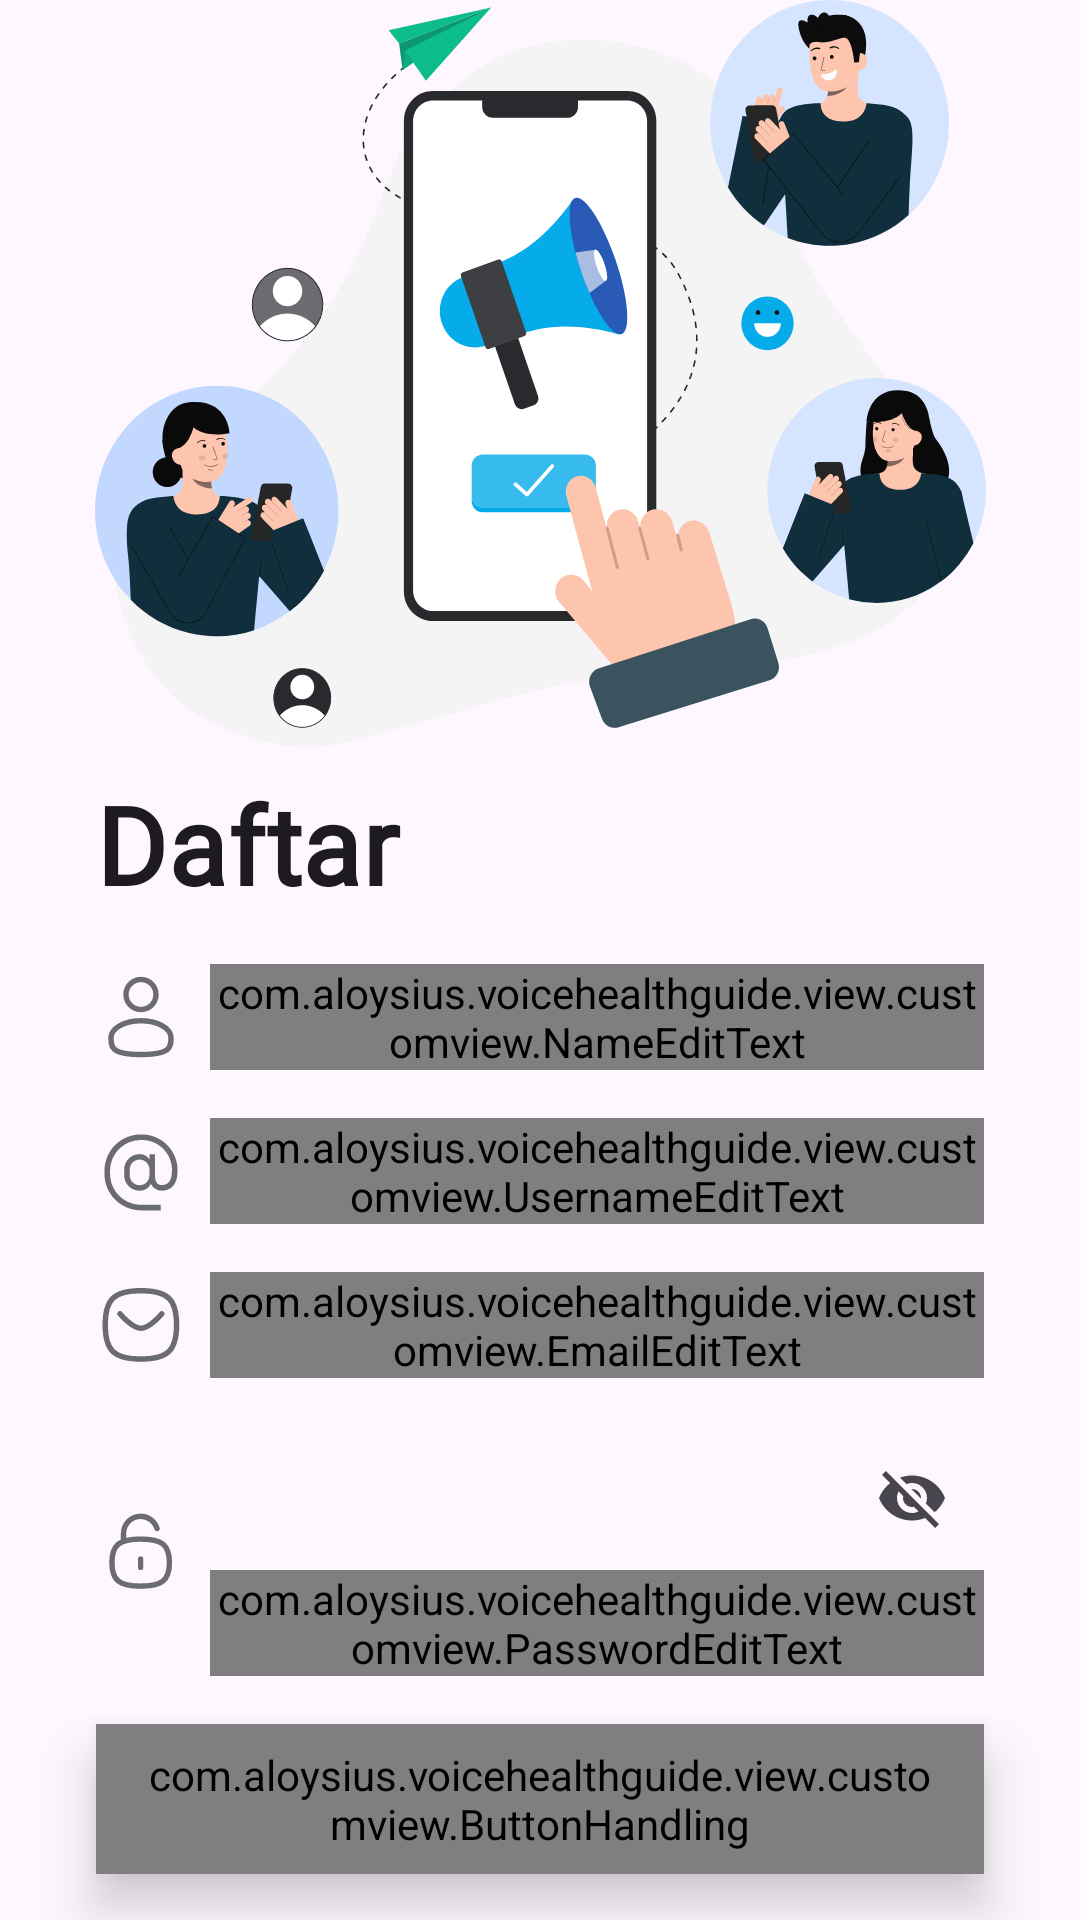

The Android layout XML behind this screen, and the referenced resources:
<!-- AndroidManifest.xml: application theme Theme.VoiceHealthGuide -->
<!-- res/layout/activity_register.xml -->
<?xml version="1.0" encoding="utf-8"?>
<androidx.constraintlayout.widget.ConstraintLayout xmlns:android="http://schemas.android.com/apk/res/android"
    xmlns:app="http://schemas.android.com/apk/res-auto"
    xmlns:tools="http://schemas.android.com/tools"
    android:id="@+id/main"
    android:layout_width="match_parent"
    android:layout_height="match_parent"
    tools:context=".view.register.RegisterActivity">

    <androidx.constraintlayout.widget.ConstraintLayout
        android:layout_width="match_parent"
        android:layout_height="wrap_content"
        android:foregroundGravity="center_vertical"
        app:layout_constraintBottom_toBottomOf="parent"
        app:layout_constraintEnd_toEndOf="parent"
        app:layout_constraintStart_toStartOf="parent"
        app:layout_constraintTop_toTopOf="parent">

        <ImageView
            android:id="@+id/imageView"
            android:layout_width="wrap_content"
            android:layout_height="wrap_content"
            android:importantForAccessibility="no"
            android:src="@drawable/img_register"
            app:layout_constraintEnd_toEndOf="parent"
            app:layout_constraintStart_toStartOf="parent"
            app:layout_constraintTop_toTopOf="parent" />

        <TextView
            android:id="@+id/titleTextView"
            android:layout_width="match_parent"
            android:layout_height="wrap_content"
            android:layout_marginStart="32dp"
            android:layout_marginTop="8dp"
            android:layout_marginEnd="32dp"
            android:fontFamily="@font/montserrat_bold"
            android:text="@string/register"
            android:textAppearance="@style/TextAppearance.Material3.LabelLarge"
            android:textSize="36sp"
            android:textStyle="bold"
            app:layout_constraintEnd_toEndOf="parent"
            app:layout_constraintStart_toStartOf="parent"
            app:layout_constraintTop_toBottomOf="@+id/imageView" />

        <LinearLayout
            android:id="@+id/nameEditTextLayout"
            android:layout_width="0dp"
            android:layout_height="wrap_content"
            android:layout_marginStart="32dp"
            android:layout_marginTop="16dp"
            android:layout_marginEnd="32dp"
            android:orientation="horizontal"
            app:layout_constraintEnd_toEndOf="parent"
            app:layout_constraintStart_toStartOf="parent"
            app:layout_constraintTop_toBottomOf="@id/titleTextView">

            <ImageView
                android:id="@+id/img_name"
                android:layout_width="30dp"
                android:layout_height="match_parent"
                android:layout_marginEnd="8dp"
                android:src="@drawable/ic_name" />

            <com.google.android.material.textfield.TextInputLayout
                style="?attr/textInputFilledStyle"
                android:layout_width="0dp"
                android:layout_height="wrap_content"
                android:layout_weight="1">

                <com.aloysius.voicehealthguide.view.customview.NameEditText
                    android:id="@+id/ed_register_name"
                    android:layout_width="match_parent"
                    android:layout_height="wrap_content"
                    android:background="#00000000"
                    android:fontFamily="@font/montserrat_semibold"
                    android:hint="@string/name"
                    android:inputType="textPersonName"
                    android:paddingStart="0dp"
                    tools:ignore="RtlSymmetry" />
            </com.google.android.material.textfield.TextInputLayout>
        </LinearLayout>

        <LinearLayout
            android:id="@+id/usernameEditTextLayout"
            android:layout_width="0dp"
            android:layout_height="wrap_content"
            android:layout_marginStart="32dp"
            android:layout_marginTop="16dp"
            android:layout_marginEnd="32dp"
            android:orientation="horizontal"
            app:layout_constraintEnd_toEndOf="parent"
            app:layout_constraintStart_toStartOf="parent"
            app:layout_constraintTop_toBottomOf="@id/nameEditTextLayout">

            <ImageView
                android:id="@+id/img_username"
                android:layout_width="30dp"
                android:layout_height="match_parent"
                android:layout_marginEnd="8dp"
                android:src="@drawable/ic_username" />

            <com.google.android.material.textfield.TextInputLayout
                style="?attr/textInputFilledStyle"
                android:layout_width="0dp"
                android:layout_height="wrap_content"
                android:layout_weight="1">

                <com.aloysius.voicehealthguide.view.customview.UsernameEditText
                    android:id="@+id/ed_register_username"
                    android:layout_width="match_parent"
                    android:layout_height="wrap_content"
                    android:background="#00000000"
                    android:fontFamily="@font/montserrat_semibold"
                    android:hint="@string/username"
                    android:inputType="textPersonName"
                    android:paddingStart="0dp"
                    tools:ignore="RtlSymmetry" />
            </com.google.android.material.textfield.TextInputLayout>
        </LinearLayout>

        <LinearLayout
            android:id="@+id/emailEditTextLayout"
            android:layout_width="0dp"
            android:layout_height="wrap_content"
            android:layout_marginStart="32dp"
            android:layout_marginTop="16dp"
            android:layout_marginEnd="32dp"
            android:orientation="horizontal"
            app:layout_constraintEnd_toEndOf="parent"
            app:layout_constraintStart_toStartOf="parent"
            app:layout_constraintTop_toBottomOf="@id/usernameEditTextLayout">

            <ImageView
                android:id="@+id/email_img"
                android:layout_width="30dp"
                android:layout_height="match_parent"
                android:layout_marginEnd="8dp"
                android:src="@drawable/ic_email" />

            <com.google.android.material.textfield.TextInputLayout
                style="?attr/textInputFilledStyle"
                android:layout_width="0dp"
                android:layout_height="wrap_content"
                android:layout_weight="1">

                <com.aloysius.voicehealthguide.view.customview.EmailEditText
                    android:id="@+id/ed_register_email"
                    android:layout_width="match_parent"
                    android:layout_height="wrap_content"
                    android:background="#00000000"
                    android:fontFamily="@font/montserrat_semibold"
                    android:hint="@string/email_id"
                    android:inputType="textEmailAddress"
                    android:paddingStart="0dp"
                    tools:ignore="RtlSymmetry" />
            </com.google.android.material.textfield.TextInputLayout>
        </LinearLayout>

        <LinearLayout
            android:id="@+id/passwordEditTextLayout"
            android:layout_width="0dp"
            android:layout_height="wrap_content"
            android:layout_marginStart="32dp"
            android:layout_marginTop="16dp"
            android:layout_marginEnd="32dp"
            android:orientation="horizontal"
            app:layout_constraintEnd_toEndOf="parent"
            app:layout_constraintStart_toStartOf="parent"
            app:layout_constraintTop_toBottomOf="@id/emailEditTextLayout">

            <ImageView
                android:id="@+id/password_img"
                android:layout_width="30dp"
                android:layout_height="match_parent"
                android:layout_marginEnd="8dp"
                android:src="@drawable/ic_password" />

            <com.google.android.material.textfield.TextInputLayout
                style="?attr/textInputFilledStyle"
                android:layout_width="0dp"
                android:layout_height="wrap_content"
                android:layout_weight="1"
                android:paddingBottom="0dp"
                app:endIconMode="password_toggle">

                <com.aloysius.voicehealthguide.view.customview.PasswordEditText
                    android:id="@+id/ed_register_password"
                    android:layout_width="match_parent"
                    android:layout_height="wrap_content"
                    android:background="#00000000"
                    android:fontFamily="@font/montserrat_semibold"
                    android:hint="@string/password"
                    android:inputType="textPassword"
                    android:paddingStart="0dp"
                    tools:ignore="RtlSymmetry" />
            </com.google.android.material.textfield.TextInputLayout>
        </LinearLayout>

        <com.aloysius.voicehealthguide.view.customview.ButtonHandling
            android:id="@+id/signupButton"
            style="?actionButtonStyle"
            android:layout_width="0dp"
            android:layout_height="50dp"
            android:layout_marginStart="32dp"
            android:layout_marginTop="16dp"
            android:layout_marginEnd="32dp"
            android:elevation="10dp"
            android:fontFamily="@font/montserrat_semibold"
            android:stateListAnimator="@null"
            android:text="@string/register"
            android:textSize="16sp"
            app:cornerRadius="8dp"
            app:layout_constraintEnd_toEndOf="parent"
            app:layout_constraintStart_toStartOf="parent"
            app:layout_constraintTop_toBottomOf="@+id/passwordEditTextLayout" />

        <LinearLayout
            android:id="@+id/nameTextView"
            android:layout_width="wrap_content"
            android:layout_height="48dp"
            android:layout_marginStart="32dp"
            android:layout_marginTop="16dp"
            android:layout_marginEnd="32dp"
            android:orientation="horizontal"
            app:layout_constraintEnd_toEndOf="parent"
            app:layout_constraintStart_toStartOf="parent"
            app:layout_constraintTop_toBottomOf="@id/signupButton">

            <TextView
                android:id="@+id/sign_in_text"
                android:layout_width="wrap_content"
                android:layout_height="match_parent"
                android:fontFamily="@font/montserrat"
                android:gravity="center_vertical"
                android:text="@string/register_text" />

            <TextView
                android:id="@+id/sign_in"
                style="@style/Widget.Material3.Button.TextButton"
                android:layout_width="0dp"
                android:layout_height="match_parent"
                android:layout_gravity="center_vertical"
                android:layout_weight="0.2"
                android:fontFamily="@font/montserrat_semibold"
                android:minWidth="0dp"
                android:minHeight="0dp"
                android:paddingStart="4dp"
                android:paddingTop="0dp"
                android:paddingEnd="0dp"
                android:paddingBottom="0dp"
                android:text="@string/sign_in"
                android:textColor="@color/dark_slate_blue" />
        </LinearLayout>


        <ProgressBar
            android:id="@+id/progressIndicator"
            android:layout_width="wrap_content"
            android:layout_height="wrap_content"
            android:visibility="gone"
            app:layout_constraintBottom_toBottomOf="parent"
            app:layout_constraintEnd_toEndOf="parent"
            app:layout_constraintStart_toStartOf="parent"
            app:layout_constraintTop_toTopOf="parent" />
    </androidx.constraintlayout.widget.ConstraintLayout>
</androidx.constraintlayout.widget.ConstraintLayout>
<!-- resources referenced by this layout -->
<resources>
  <color name="dark_slate_blue">#112E3C</color>
  <!-- drawable ic_email (drawable) -->
  <vector xmlns:android="http://schemas.android.com/apk/res/android"
      android:width="25dp"
      android:height="25dp"
      android:viewportWidth="25"
      android:viewportHeight="25">
    <path
        android:pathData="M18.276,9.395C18.276,9.395 14.932,13.408 12.486,13.408C10.042,13.408 6.66,9.395 6.66,9.395"
        android:strokeLineJoin="round"
        android:strokeWidth="1.5"
        android:fillColor="#00000000"
        android:strokeColor="#6B6C70"
        android:strokeLineCap="round"/>
    <path
        android:pathData="M2.554,12.467C2.554,5.344 5.034,2.971 12.475,2.971C19.915,2.971 22.396,5.344 22.396,12.467C22.396,19.589 19.915,21.964 12.475,21.964C5.034,21.964 2.554,19.589 2.554,12.467Z"
        android:strokeLineJoin="round"
        android:strokeWidth="1.5"
        android:fillColor="#00000000"
        android:fillType="evenOdd"
        android:strokeColor="#6B6C70"
        android:strokeLineCap="round"/>
  </vector>
  <!-- drawable ic_name (drawable) -->
  <vector xmlns:android="http://schemas.android.com/apk/res/android"
      android:width="25dp"
      android:height="25dp"
      android:viewportWidth="25"
      android:viewportHeight="25">
    <path
        android:pathData="M12.5,10.417C14.801,10.417 16.667,8.551 16.667,6.25C16.667,3.949 14.801,2.083 12.5,2.083C10.199,2.083 8.333,3.949 8.333,6.25C8.333,8.551 10.199,10.417 12.5,10.417Z"
        android:strokeWidth="1.5"
        android:fillColor="#00000000"
        android:strokeColor="#6B6C70"/>
    <path
        android:pathData="M20.833,18.229C20.833,20.818 20.833,22.917 12.5,22.917C4.167,22.917 4.167,20.818 4.167,18.229C4.167,15.641 7.898,13.542 12.5,13.542C17.102,13.542 20.833,15.641 20.833,18.229Z"
        android:strokeWidth="1.5"
        android:fillColor="#00000000"
        android:strokeColor="#6B6C70"/>
  </vector>
  <!-- drawable ic_password (drawable) -->
  <vector xmlns:android="http://schemas.android.com/apk/res/android"
      android:width="25dp"
      android:height="25dp"
      android:viewportWidth="25"
      android:viewportHeight="25">
    <path
        android:pathData="M16.955,6.237C16.358,4.263 14.512,2.838 12.347,2.865C9.777,2.897 7.699,4.966 7.656,7.536V9.796"
        android:strokeLineJoin="round"
        android:strokeWidth="1.5"
        android:fillColor="#00000000"
        android:strokeColor="#6B6C70"
        android:strokeLineCap="round"/>
    <path
        android:pathData="M12.406,14.746V17.06"
        android:strokeLineJoin="round"
        android:strokeWidth="1.5"
        android:fillColor="#00000000"
        android:strokeColor="#6B6C70"
        android:strokeLineCap="round"/>
    <path
        android:pathData="M12.406,9.192C6.422,9.192 4.427,10.825 4.427,15.724C4.427,20.624 6.422,22.257 12.406,22.257C18.392,22.257 20.387,20.624 20.387,15.724C20.387,10.825 18.392,9.192 12.406,9.192Z"
        android:strokeLineJoin="round"
        android:strokeWidth="1.5"
        android:fillColor="#00000000"
        android:fillType="evenOdd"
        android:strokeColor="#6B6C70"
        android:strokeLineCap="round"/>
  </vector>
  <string name="email_id">Email</string>
  <string name="name">Nama</string>
  <string name="password">Password</string>
  <string name="register">Daftar</string>
  <string name="register_text">Sudah daftar?</string>
  <string name="sign_in">Masuk</string>
  <string name="username">Username</string>
  <style name="Theme.VoiceHealthGuide" parent="Base.Theme.VoiceHealthGuide" />
  <style name="Base.Theme.VoiceHealthGuide" parent="Theme.Material3.DayNight.NoActionBar">
  
  
      </style>
</resources>
